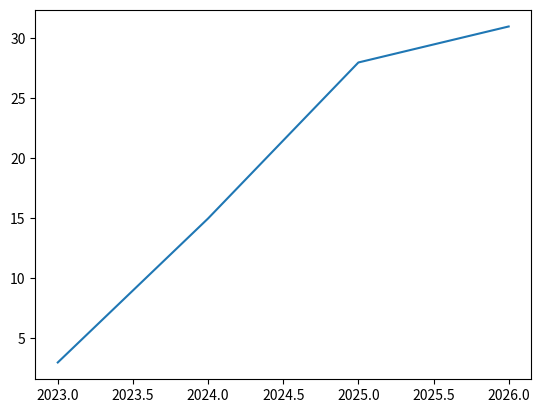

The script that saved this image:
import matplotlib.pyplot as plt
import numpy as np

x = np.array([2023, 2024, 2025, 2026])
y = np.array([3, 15, 28, 31])
plt.plot(x, y)
plt.show()
